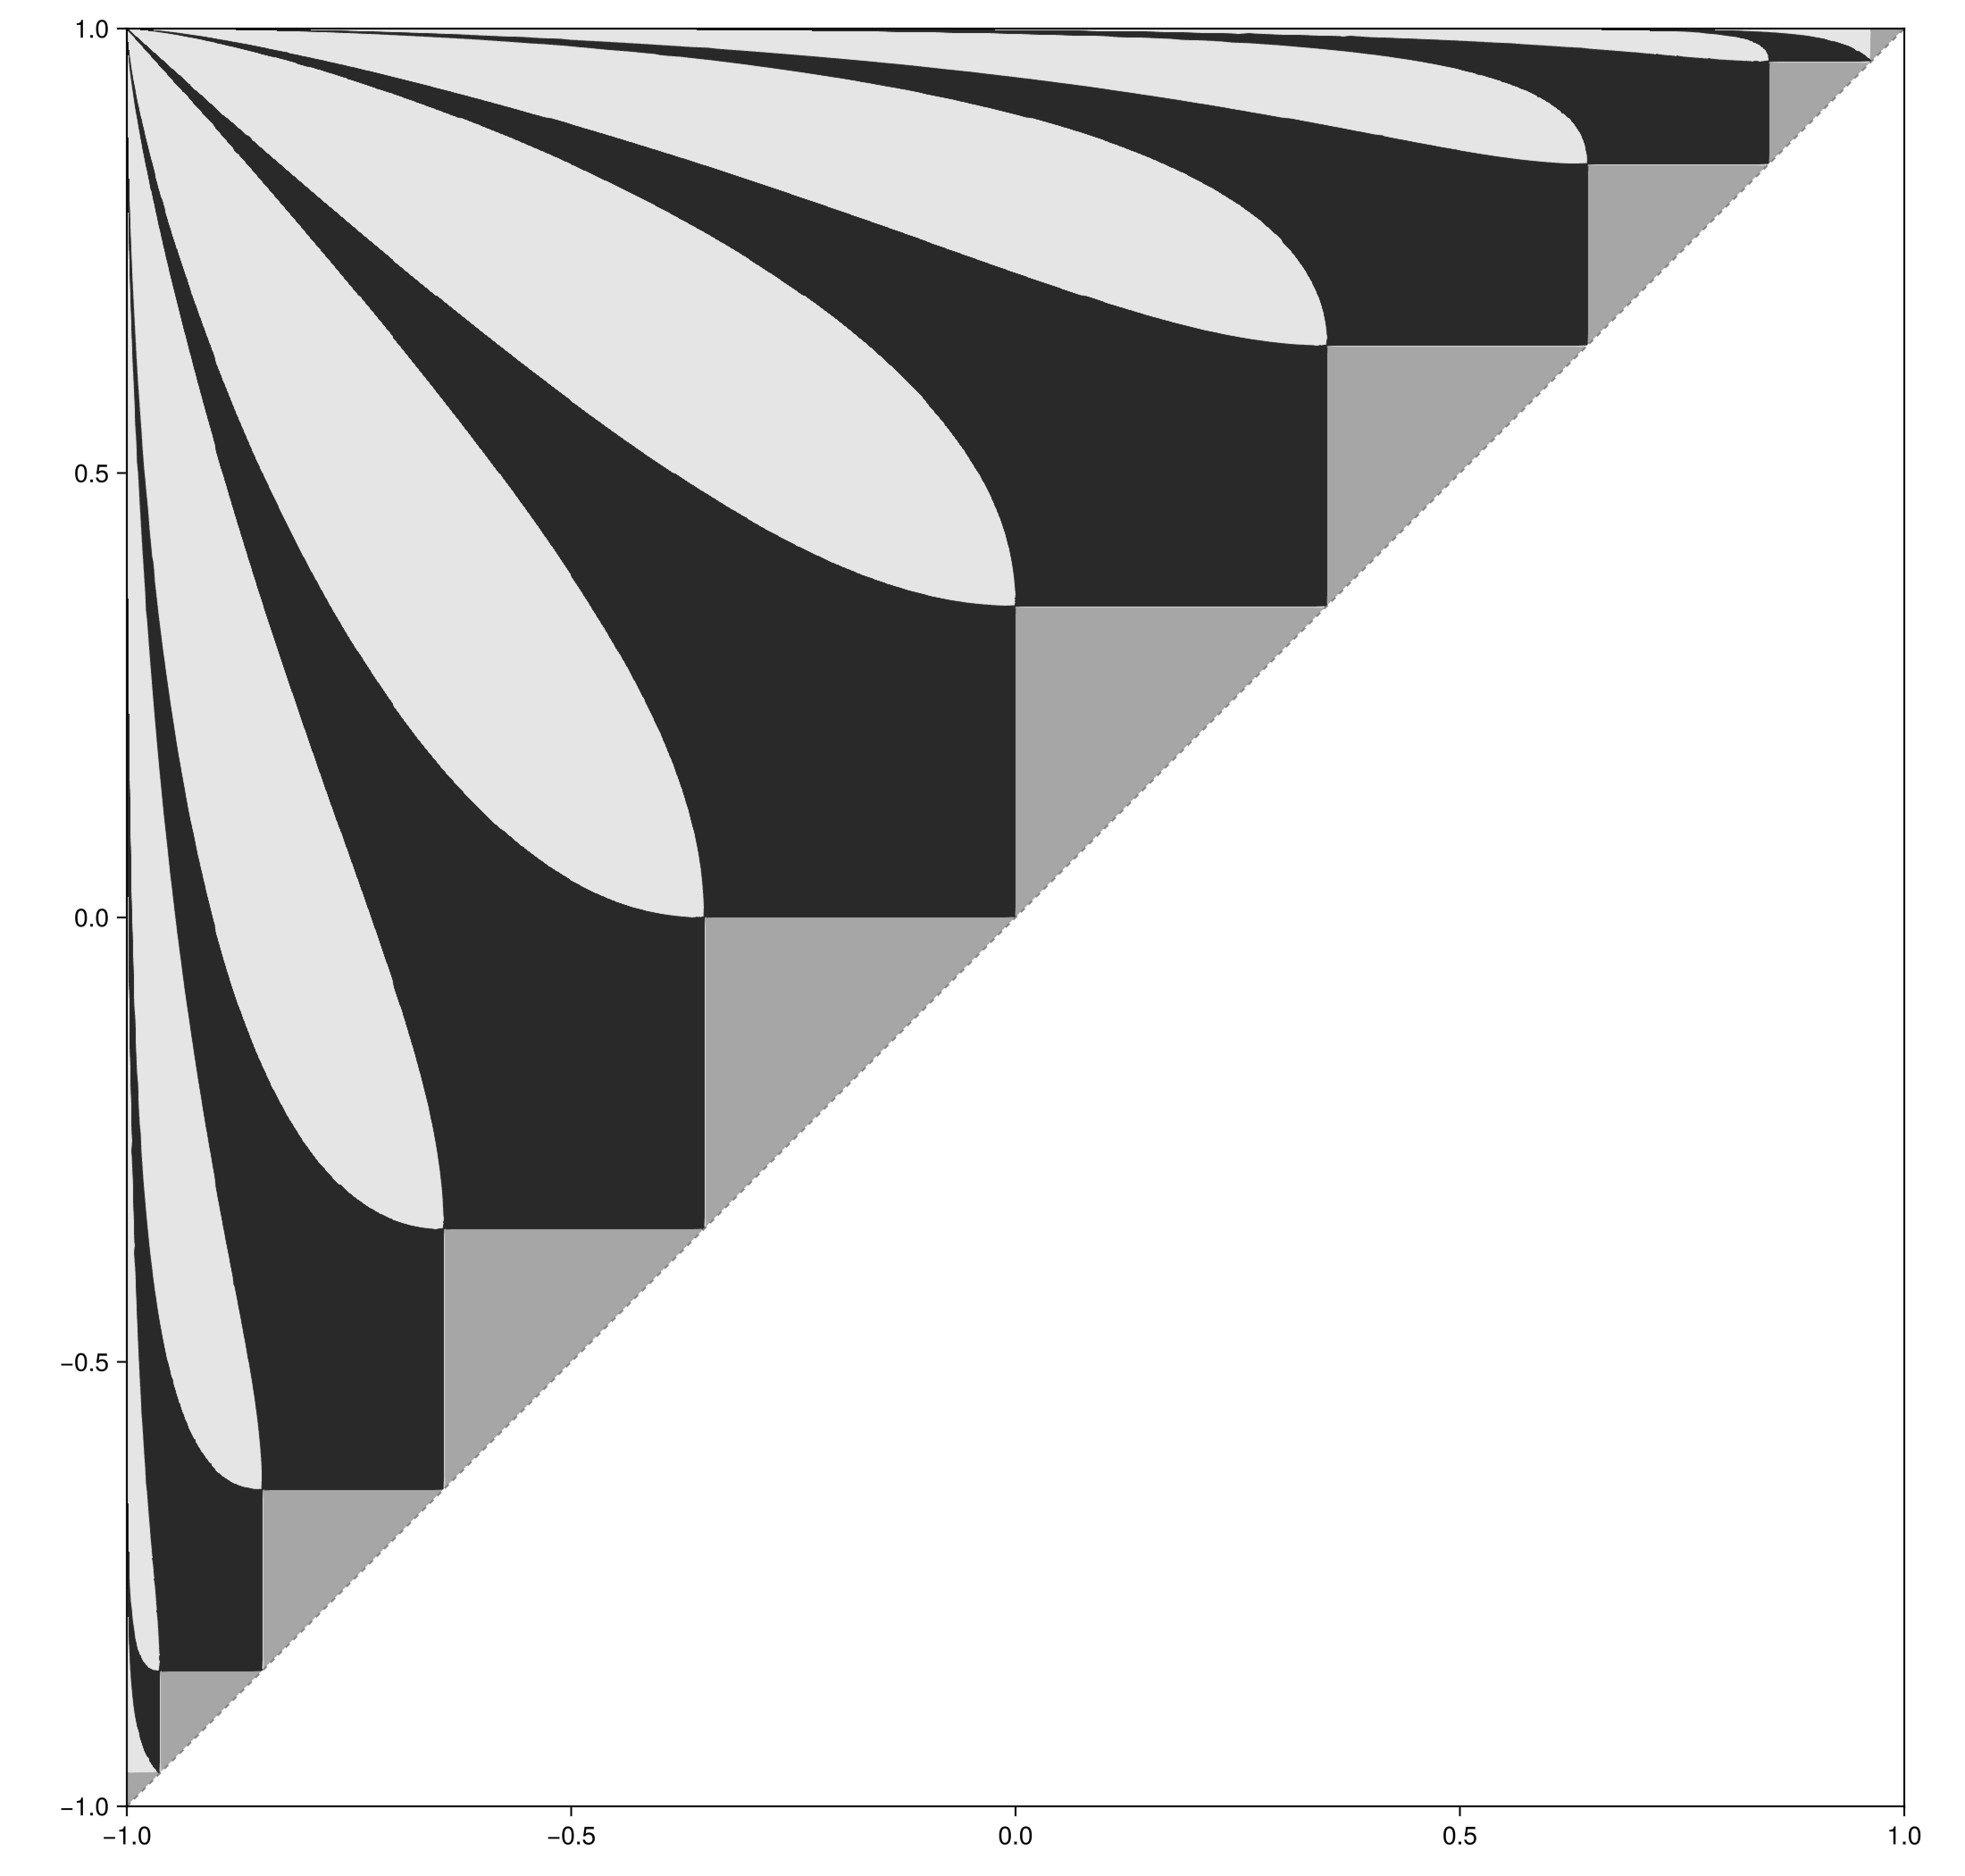

Write Julia code to recreate this figure.
#??? Новый независимый график: сечение при фиксированном γ = T(x₁).
#??? При прямом include подключаем определения xᵢ из points.jl.
if !isdefined(@__MODULE__, :x_1) #???
    include(joinpath(@__DIR__, "points.jl")) #???
end #???

const _GammaPoint = NTuple{2, Float64} #???

#= !!! Нули многочлена Чебышёва в логарифмической координате вместе с
#!!! концами интервала. Прежняя сетка с концентрацией у краёв.
function _gamma_chebyshev_log_nodes(bounds, n::Int) #???
    n >= 2 || throw(ArgumentError("нужно хотя бы два узла")) #???
    low, high = log(Float64(bounds[1])), log(Float64(bounds[2])) #???
    nodes = Vector{Float64}(undef, n) #???
    nodes[1], nodes[end] = Float64(bounds[1]), Float64(bounds[2]) #???
    roots = n - 2 #???
    for k in 1:roots #???
        θ = (2k - 1) * π / (2roots) #???
        nodes[k + 1] = exp((low + high) / 2 - #???
                           (high - low) * cos(θ) / 2) #???
    end #???
    return nodes #???
end #???
=#

function _gamma_finite_value(f) #???
    try #???
        value = f() #???
        return isfinite(value) ? Float64(value) : NaN #???
    catch err #???
        if err isa DomainError || err isa DivideError || err isa OverflowError || #???
           err isa ArgumentError || err isa LinearAlgebra.SingularException || #???
           err isa LinearAlgebra.PosDefException #???
            return NaN #???
        end #???
        rethrow() #???
    end #???
end #???

#??? T(x₃)=-1, T(x₆)=1, T(x₁)=-T(x₂).
# !!! Раньше запрещали полюс между x₃ и x₆ и выбирали неверную ветвь.
#??? Из двух вещественных ветвей выбираем ту, где -1<T(x₄)<T(x₅)<1.
function _gamma_normalization(points::NTuple{6, Float64}) #???
    all(isfinite, points) && length(unique(points)) == 6 || return nothing #???
    x1, x2, x3, x4, x5, x6 = points #???
    w1, w2 = (x1 - x3) / (x6 - x1), (x2 - x3) / (x6 - x2) #???
    all(isfinite, (w1, w2)) && w1 != 0 && w2 != 0 && #???
        signbit(w1) == signbit(w2) || return nothing #???
    magnitude = sqrt(abs(w1)) * sqrt(abs(w2)) #???
    isfinite(magnitude) && magnitude > 0 || return nothing #???
    for scale in (magnitude, -magnitude) #???
        pole = scale == 1 ? Inf : (x3 - scale * x6) / (1 - scale) #???
        # !!! min(x3, x6) < pole < max(x3, x6) && continue
        #??? Полюс допустим между x₃ и x₆, если интервалы x₄…x₄′ и x₅…x₅′ его не пересекают.
        transform(s) = ((s - x3) - scale * (x6 - s)) / #???
                       ((s - x3) + scale * (x6 - s)) #???
        images = transform.(points) #???
        all(isfinite, images) || continue #???
        abs(images[1] + images[2]) <= #???
            1e-9 * max(1.0, abs(images[1]), abs(images[2])) || continue #???
        abs(images[3] + 1) <= 1e-9 && abs(images[6] - 1) <= 1e-9 || continue #???
        -1 < images[4] < images[5] < 1 || continue #???
        return (; transform, pole, gamma=images[1], images) #???
    end #???
    return nothing #???
end #???

function _gamma_add_primes(sample, s, t; N, M) #???
    x4prime = _gamma_finite_value(() -> x_4_prime(s, t; N=N, M=M)) #???
    x5prime = _gamma_finite_value(() -> x_5_prime(s, t; N=N, M=M)) #???
    # !!! all(isfinite, (x4prime, x5prime)) || return nothing
    #??? Дизъюнкция в условии допускает одну корректную prime-границу.
    return merge(sample, (; x4prime, x5prime)) #???
end #???

function _gamma_sample(s, t; N, M, primes=false) #???
    funcs = (x_1, x_2, x_3, x_4, x_5, x_6) #???
    points = ntuple(k -> _gamma_finite_value(() -> funcs[k](s, t; N=N, M=M)), 6) #???
    normalization = _gamma_normalization(points) #???
    normalization === nothing && return nothing #???
    sample = (; gamma=normalization.gamma, points, normalization) #???
    # !!! if !primes; return (; gamma=normalization.gamma, points, normalization); end
    return primes ? _gamma_add_primes(sample, s, t; N=N, M=M) : sample #???
end #???

#??? Корень γ(s,t)=γ₀ на ребре: секущая внутри скобки и бисекция при плохом шаге.
function _gamma_edge_sample(s1, t1, s2, t2, g1, g2, gamma0; N, M, maxiter=16) #???
    (g1 <= gamma0 < g2 || g2 <= gamma0 < g1) || return nothing #???
    low, high = 0.0, 1.0 #???
    f_low, f_high = g1 - gamma0, g2 - gamma0 #???
    λ = clamp(-f_low / (f_high - f_low), 0.0, 1.0) #???
    best = nothing #???
    for _ in 1:maxiter #???
        s, t = s1 + λ * (s2 - s1), t1 + λ * (t2 - t1) #???
        sample = _gamma_sample(s, t; N=N, M=M) #???
        sample === nothing && return nothing #???
        residual = sample.gamma - gamma0 #???
        # !!! best = (s, t, residual)
        best = (s, t, residual, sample) #???
        abs(residual) <= 1e-9 * max(1.0, abs(gamma0)) && break #???
        if (residual < 0) == (f_low < 0) #???
            low, f_low = λ, residual #???
        else #???
            high, f_high = λ, residual #???
        end #???
        proposed = low - f_low * (high - low) / (f_high - f_low) #???
        λ = isfinite(proposed) && low + 0.1 * (high - low) < proposed < #???
            high - 0.1 * (high - low) ? proposed : (low + high) / 2 #???
    end #???
    best === nothing && return nothing #???
    # !!! s, t, residual = best
    s, t, residual, sample = best #???
    abs(residual) <= 1e-5 * max(1.0, abs(gamma0)) || return nothing #???
    # !!! return _gamma_sample(s, t; N=N, M=M, primes=true)
    return _gamma_add_primes(sample, s, t; N=N, M=M) #??? Без повторного расчёта x₁…x₆.
end #???

function _gamma_clip(poly::Vector{_GammaPoint}, signed_distance) #???
    result = _GammaPoint[] #???
    for k in eachindex(poly) #???
        a, b = poly[k], poly[mod1(k + 1, length(poly))] #???
        fa, fb = signed_distance(a), signed_distance(b) #???
        inside_a, inside_b = fa > 0, fb > 0 #???
        if inside_a != inside_b #???
            weight = clamp(fa / (fa - fb), 0.0, 1.0) #???
            push!(result, (a[1] + weight * (b[1] - a[1]), #???
                           a[2] + weight * (b[2] - a[2]))) #???
        end #???
        inside_b && push!(result, b) #???
    end #???
    return result #???
end #???

function _gamma_contains(poly::Vector{_GammaPoint}, x, y) #???
    inside = false #???
    for k in eachindex(poly) #???
        a, b = poly[k], poly[mod1(k + 1, length(poly))] #???
        if (a[2] > y) != (b[2] > y) #???
            crossing = a[1] + (y - a[2]) * (b[1] - a[1]) / (b[2] - a[2]) #???
            x < crossing && (inside = !inside) #???
        end #???
    end #???
    return inside #???
end #???

function _gamma_polygon_area(poly) #???
    twice_area = 0.0 #???
    for k in eachindex(poly) #???
        a, b = poly[k], poly[mod1(k + 1, length(poly))] #???
        twice_area += a[1] * b[2] - b[1] * a[2] #???
    end #???
    return abs(twice_area) / 2 #???
end #???

function _gamma_paint!(mask, coordinates, triangle::Vector{_GammaPoint}; stats=nothing) #???
    all(p -> all(isfinite, p), triangle) || return 0 #???
    poly = triangle #???
    for distance in (p -> p[1] + 1, p -> 1 - p[1], #???
                     p -> p[2] + 1, p -> 1 - p[2], p -> p[2] - p[1]) #???
        poly = _gamma_clip(poly, distance) #???
        length(poly) >= 3 || return 0 #???
    end #???
    area = _gamma_polygon_area(poly) #???
    area > 0 || return 0 #???
    if stats !== nothing #???
        stats[1] += 1 #??? Число многоугольников с ненулевой площадью в квадрате.
        stats[2] += area #??? Сумма площадей до объединения.
    end #???
    xs, ys = extrema(p[1] for p in poly), extrema(p[2] for p in poly) #???
    i1, i2 = searchsortedfirst(coordinates, xs[1]), searchsortedlast(coordinates, xs[2]) #???
    j1, j2 = searchsortedfirst(coordinates, ys[1]), searchsortedlast(coordinates, ys[2]) #???
    painted = 0 #???
    for j in j1:j2, i in i1:i2 #???
        x, y = coordinates[i], coordinates[j] #???
        if !mask[i, j] && x < y && _gamma_contains(poly, x, y) #???
            mask[i, j] = true #???
            painted += 1 #???
        end #???
    end #???
    if painted == 0 #??? Слишком узкая область могла пройти между центрами пикселей.
        half_step = step(coordinates) / 2 #???
        ii1 = max(1, searchsortedfirst(coordinates, xs[1] - half_step)) #???
        ii2 = min(length(coordinates), searchsortedlast(coordinates, xs[2] + half_step)) #???
        jj1 = max(1, searchsortedfirst(coordinates, ys[1] - half_step)) #???
        jj2 = min(length(coordinates), searchsortedlast(coordinates, ys[2] + half_step)) #???
        for j in jj1:jj2, i in ii1:ii2 #???
            mask[i, j] && continue #???
            x, y = coordinates[i], coordinates[j] #???
            # !!! x - half_step < y + half_step || continue
            #??? Закрашиваемая точка сетки сама обязана удовлетворять -1<α₁<β₁<1.
            -1 < x < y < 1 || continue #???
            cell_part = poly #???
            for distance in (p -> p[1] - (x - half_step), #???
                             p -> (x + half_step) - p[1], #???
                             p -> p[2] - (y - half_step), #???
                             p -> (y + half_step) - p[2]) #???
                cell_part = _gamma_clip(cell_part, distance) #???
                length(cell_part) >= 3 || break #???
            end #???
            if length(cell_part) >= 3 && _gamma_polygon_area(cell_part) > 0 #???
                mask[i, j] = true #???
                painted += 1 #???
            end #???
        end #???
        painted > 0 && stats !== nothing && (stats[3] += 1) #???
    end #???
    return painted #???
end #???

#??? Полюс внутри маленького интервала по t требует разрыва, а не длинного ребра через ∞.
function _gamma_strip_crosses_pole(sample, family, t1, t2) #???
    p = sample.points #???
    a, b = family == 1 ? (sample.x4prime, p[4]) : (sample.x5prime, p[5]) #???
    v1, v2 = t1 * b + (1 - t1) * a, t2 * b + (1 - t2) * a #???
    return min(v1, v2) <= sample.normalization.pole <= max(v1, v2) #???
end #???

function _gamma_family_point(sample, family, t) #???
    p, T = sample.points, sample.normalization.transform #???
    if family == 1 #???
        return (T(t * p[4] + (1 - t) * sample.x4prime), T(p[5])) #???
    end #???
    return (T(p[4]), T(t * p[5] + (1 - t) * sample.x5prime)) #???
end #???

function _gamma_paint_segment!(mask, coordinates, a, b; nt=12, stats=nothing) #???
    painted = 0 #???
    for family in 1:2, k in 0:(nt - 1) #???
        if family == 1 #???
            isfinite(a.x4prime) && isfinite(b.x4prime) || continue #???
        else #???
            isfinite(a.x5prime) && isfinite(b.x5prime) || continue #???
        end #???
        t1, t2 = k / nt, (k + 1) / nt #???
        (_gamma_strip_crosses_pole(a, family, t1, t2) || #???
         _gamma_strip_crosses_pole(b, family, t1, t2)) && continue #???
        a1, b1 = _gamma_family_point(a, family, t1), #???
                 _gamma_family_point(b, family, t1) #???
        a2, b2 = _gamma_family_point(a, family, t2), #???
                 _gamma_family_point(b, family, t2) #???
        painted += _gamma_paint!(mask, coordinates, _GammaPoint[a1, b1, b2]; stats=stats) #???
        painted += _gamma_paint!(mask, coordinates, _GammaPoint[a1, b2, a2]; stats=stats) #???
    end #???
    return painted #???
end #???

""" #???
    gamma_value(x, y; N, M) #???

Вычисляет `γ=T(x₁)` по той же нормировке, что и `plot_gamma_slice`. #???
""" #???
function gamma_value(x, y; N::Int, M::Int) #???
    x > 0 && y > 0 || throw(ArgumentError("нужно x>0 и y>0")) #???
    1 <= M < N || throw(ArgumentError("нужно 1 ≤ M < N")) #???
    sample = _gamma_sample(x, y; N=N, M=M) #???
    if sample === nothing #???
        funcs = (x_1, x_2, x_3, x_4, x_5, x_6) #???
        anchors = ntuple(k -> _gamma_finite_value(() -> #???
            funcs[k](x, y; N=N, M=M)), 6) #???
        throw(ArgumentError("для x=$x, y=$y, N=$N, M=$M нормировка не определена; " * #???
                            "(x₁,x₂,x₃,x₄,x₅,x₆)=$anchors")) #???
    end #???
    return sample.gamma #???
end #???

""" #???
    find_gamma_reference(; N, M, x_bounds=(1e-4,50.0), y_bounds=(1e-8,50.0)) #???

Находит внутреннюю точку сетки с корректной нормировкой и пересечением #???
её уровня γ соседними узлами. Возвращает `(x, y, gamma)`. #???
""" #???
function find_gamma_reference(; N::Int, M::Int, #???
    # !!! x_bounds=(1e-3, 10.0), y_bounds=(1e-3, 10.0), nx=13, ny=13,
    x_bounds=(1e-4, 50.0), y_bounds=(1e-8, 50.0), nx=13, ny=13, #???
    preferred=(4.0, 0.026)) #???
    1 <= M < N || throw(ArgumentError("нужно 1 ≤ M < N")) #???
    nx >= 3 && ny >= 3 || throw(ArgumentError("nx и ny должны быть ≥3")) #???
    0 < x_bounds[1] < x_bounds[2] && 0 < y_bounds[1] < y_bounds[2] || #???
        throw(ArgumentError("диапазоны x и y должны быть положительными")) #???
    # !!! xs = exp.(range(log(x_bounds[1]), log(x_bounds[2]); length=nx))
    # !!! ys = exp.(range(log(y_bounds[1]), log(y_bounds[2]); length=ny))
    # !!! xs = _gamma_chebyshev_log_nodes(x_bounds, nx)
    # !!! ys = _gamma_chebyshev_log_nodes(y_bounds, ny)
    xs = exp.(range(log(x_bounds[1]), log(x_bounds[2]); length=nx)) #??? Равномерно по log(x).
    ys = exp.(range(log(y_bounds[1]), log(y_bounds[2]); length=ny)) #??? Равномерно по log(y).
    levels = fill(NaN, nx, ny) #???
    for j in 1:ny, i in 1:nx #???
        sample = _gamma_sample(xs[i], ys[j]; N=N, M=M) #???
        sample === nothing || (levels[i, j] = sample.gamma) #???
    end #???
    choices = Tuple{Float64, Int, Int}[] #???
    for j in 2:(ny - 1), i in 2:(nx - 1) #???
        value = levels[i, j] #???
        isfinite(value) || continue #???
        neighbors = (levels[i - 1, j], levels[i + 1, j], #???
                     levels[i, j - 1], levels[i, j + 1]) #???
        all(isfinite, neighbors) || continue #???
        any(v -> v < value, neighbors) && any(v -> v > value, neighbors) || continue #???
        distance = abs(log(xs[i] / preferred[1])) + #???
                   abs(log(ys[j] / preferred[2])) #???
        push!(choices, (distance, i, j)) #???
    end #???
    if isempty(choices) #???
        finite_count = count(isfinite, levels) #???
        throw(ArgumentError("не найдена внутренняя точка с пересекающимся уровнем γ; " * #???
                            "корректных узлов: $finite_count из $(nx * ny)")) #???
    end #???
    _, i, j = minimum(choices) #???
    return (; x=xs[i], y=ys[j], gamma=levels[i, j]) #???
end #???

#= !!! Отклонённая идея: искать треугольники по ступеням уже нарисованной маски.
#??? Ищем горизонтальные нижние границы чёрных ступеней.
#??? Их правые концы лежат около диагонали и задают вершины серых треугольников.
function _gamma_triangle_cuts(mask, coordinates; min_run_fraction=0.02, #???
                              tolerance_pixels=4) #???
    n = length(coordinates) #???
    lower = [findfirst(view(mask, i, :)) for i in 1:n] #???
    min_run = max(4, ceil(Int, min_run_fraction * n)) #???
    step_size = step(coordinates) #???
    candidates = Float64[] #???
    for level in 2:(n - 2) #???
        level_y = coordinates[level] #???
        run_start = 0 #???
        for i in 1:(n + 1) #???
            on_plateau = i <= n && lower[i] !== nothing && #???
                         abs(lower[i] - level) <= 1 #???
            if on_plateau && run_start == 0 #???
                run_start = i #???
            elseif !on_plateau && run_start != 0 #???
                last_i = i - 1 #???
                if last_i - run_start + 1 >= min_run && #???
                   abs(coordinates[last_i] - level_y) <= #???
                       tolerance_pixels * step_size #???
                    push!(candidates, coordinates[run_start], level_y) #???
                end #???
                run_start = 0 #???
            end #???
        end #???
    end #???
    isempty(candidates) && return Float64[] #???
    sort!(candidates) #???
    cuts = Float64[-1.0] #???
    for value in candidates #???
        value > cuts[end] + tolerance_pixels * step_size && #???
            value < 1 - tolerance_pixels * step_size && #???
            push!(cuts, value) #???
    end #???
    push!(cuts, 1.0) #???
    return length(cuts) >= 3 ? cuts : Float64[] #???
end #???

function _gamma_manual_triangle_cuts(values) #???
    cuts = sort!(Float64.(collect(values))) #???
    all(isfinite, cuts) && all(v -> -1 <= v <= 1, cuts) || #???
        throw(ArgumentError("вершины треугольников должны лежать в [-1,1]")) #???
    isempty(cuts) || first(cuts) > -1 && pushfirst!(cuts, -1.0) #???
    isempty(cuts) || last(cuts) < 1 && push!(cuts, 1.0) #???
    unique!(cuts) #???
    length(cuts) >= 2 || throw(ArgumentError("нужно хотя бы две разные вершины")) #???
    return cuts #???
end #???
=#

function _gamma_triangle_vertices(sample) #???
    isfinite(sample.x4prime) && isfinite(sample.x5prime) || return nothing #???
    p, T = sample.points, sample.normalization.transform #???
    vertices = _GammaPoint[(T(p[4]), T(p[5])), #???
                           (T(sample.x4prime), T(p[5])), #???
                           (T(p[4]), T(sample.x5prime))] #???
    all(v -> all(isfinite, v), vertices) || return nothing #???
    return vertices #???
end #???

#??? Треугольник с заданными пользователем вершинами перемещается вдоль
#??? короткого участка линии γ=γ₀. Берём сечения самого треугольника.
function _gamma_paint_triangle_sweep!(mask, coordinates, a, b; #???
                                      steps=7, stats=nothing) #???
    av, bv = _gamma_triangle_vertices(a), _gamma_triangle_vertices(b) #???
    if av === nothing || bv === nothing #???
        return 0 #???
    end #???
    #= !!! Прежнее заполнение полос между рёбрами треугольников.
    painted = _gamma_paint!(mask, coordinates, av; stats=stats) +
              _gamma_paint!(mask, coordinates, bv; stats=stats)
    for (i, j) in ((1, 2), (2, 3), (3, 1))
        painted += _gamma_paint!(mask, coordinates,
                                 _GammaPoint[av[i], av[j], bv[j]]; stats=stats)
        painted += _gamma_paint!(mask, coordinates,
                                 _GammaPoint[av[i], bv[j], bv[i]]; stats=stats)
    end
    =#
    painted = 0 #???
    for λ in range(0.0, 1.0; length=steps) #???
        triangle = _GammaPoint[ntuple(k -> (1 - λ) * av[i][k] + #???
                                         λ * bv[i][k], 2) for i in 1:3] #???
        painted += _gamma_paint!(mask, coordinates, triangle; stats=stats) #???
    end #???
    return painted #???
end #???

#??? Концы горизонтальных ступеней разбивают всю диагональ от -1 до 1.
#??? Каждая соседняя пара a,b задаёт треугольник (a,a), (b,b), (a,b).
function _gamma_diagonal_intervals(mask, coordinates; #???
                                   min_run_fraction=0.02, tolerance_pixels=4) #???
    n = length(coordinates) #???
    lower = [findfirst(view(mask, i, :)) for i in 1:n] #???
    min_run = max(4, ceil(Int, min_run_fraction * n)) #???
    tolerance = tolerance_pixels * step(coordinates) #???
    candidates = Tuple{Float64, Float64}[] #???
    for level in 2:(n - 1) #???
        run_start = 0 #???
        for i in 1:(n + 1) #???
            on_level = i <= n && lower[i] !== nothing && #???
                       abs(lower[i] - level) <= 1 #???
            if on_level && run_start == 0 #???
                run_start = i #???
            elseif !on_level && run_start != 0 #???
                last_i = i - 1 #???
                a, b = coordinates[run_start], coordinates[level] #???
                if last_i - run_start + 1 >= min_run && #???
                   b > a + tolerance && #???
                   abs(coordinates[last_i] - b) <= tolerance #???
                    push!(candidates, (a, b)) #???
                end #???
                run_start = 0 #???
            end #???
        end #???
    end #???
    sort!(candidates) #???
    intervals = Tuple{Float64, Float64}[] #???
    for (a, b) in candidates #???
        any(old -> abs(old[1] - a) <= tolerance && #???
                   abs(old[2] - b) <= tolerance, intervals) && continue #???
        push!(intervals, (a, b)) #???
    end #???
    isempty(intervals) && return intervals #??? Без надёжных ступеней разбиение неизвестно.
    cuts = Float64[-1.0] #???
    for (a, b) in intervals, value in (a, b) #???
        value > cuts[end] + tolerance && value < 1 - tolerance && #???
            push!(cuts, value) #???
    end #???
    push!(cuts, 1.0) #???
    length(cuts) >= 3 || return Tuple{Float64, Float64}[] #???
    return [(cuts[k], cuts[k + 1]) for k in 1:(length(cuts) - 1)] #???
end #???

function _gamma_reflect_antidiagonal!(classes) #???
    n = size(classes, 1) #???
    size(classes, 2) == n || throw(ArgumentError("для отражения нужна квадратная сетка")) #???
    for j in 2:n, i in 1:(j - 1) #???
        if i + j < n + 1 #??? Точка ниже β₁=-α₁; источник выше неё.
            classes[i, j] = classes[n + 1 - j, n + 1 - i] #???
        end #???
    end #???
    return classes #???
end #???

""" #???
    plot_gamma_slice(gamma0; N, M=nothing, x_bounds=(1e-4,50.0), #???
                     y_bounds=(1e-8,50.0), nx=50, ny=50, pixels=800) #???

При фиксированном `γ=T(x₁)` численно закрашивает в квадрате `[-1,1]²` #???
точки из двух заданных семейств с `α₁<β₁`. `M=nothing` объединяет все #???
`M=1:floor(N/2)`. #???
Концы нижних горизонтальных ступеней разбивают диагональ на отрезки; #???
каждый отрезок от `a` до `b` задаёт серый треугольник с вершинами #???
`(a,a)`, `(b,b)`, `(a,b)`. #???
Все треугольники имеют один оттенок; остальная часть над диагональю — другой. #???
Часть с `α₁+β₁>0` отражается относительно прямой `β₁=-α₁`. #???
Узлы `(nx,ny)` равномерны по `log(x),log(y)` и включают концы диапазонов. #???
Точность определяется сеткой `(nx,ny)`, `nt` и `pixels`. #???
""" #???
# !!! Треугольники с вершинами `(T(x₄),T(x₅))`, `(T(x₄′),T(x₅))`,
# !!! `(T(x₄),T(x₅′))` перекрашивали почти всю чёрную область.
function plot_gamma_slice(gamma0; N::Int, M=nothing, #???
    # !!! x_bounds=(1e-3, 10.0), y_bounds=(1e-3, 10.0),
    x_bounds=(1e-4, 50.0), y_bounds=(1e-8, 50.0), #???
    nx::Int=50, ny::Int=50, pixels::Int=800, nt::Int=12, #???
    # !!! triangle_cuts=nothing,
    # !!! triangle_shades=(0.76, 0.59, 0.86, 0.66, 0.94, 0.70),
    triangle_shade::Real=0.65, remaining_shade::Real=0.90, #???
    dark_shade::Real=0.16, #??? Бывший чёрный цвет стал тёмно-серым.
    graph_name::AbstractString="gamma_slice") #???
    isfinite(gamma0) || throw(ArgumentError("γ должно быть конечным")) #???
    N >= 2 || throw(ArgumentError("N должно быть не меньше 2")) #???
    0 < x_bounds[1] < x_bounds[2] && 0 < y_bounds[1] < y_bounds[2] || #???
        throw(ArgumentError("диапазоны x и y должны иметь положительные возрастающие концы")) #???
    nx >= 2 && ny >= 2 && pixels >= 2 && nt >= 1 || #???
        throw(ArgumentError("nx, ny, pixels должны быть ≥2, а nt ≥1")) #???
    # !!! !isempty(triangle_shades) && all(v -> isfinite(v) && 0 <= v <= 1, triangle_shades) ||
    # !!!     throw(ArgumentError("triangle_shades должен содержать оттенки от 0 до 1"))
    # !!! all(v -> isfinite(v) && 0 <= v <= 1, (triangle_shade, remaining_shade)) &&
    all(v -> isfinite(v) && 0 <= v <= 1, #???
        (triangle_shade, remaining_shade, dark_shade)) && #???
        triangle_shade != remaining_shade || #???
        throw(ArgumentError("оттенки должны лежать между 0 и 1, а два светлых оттенка различаться")) #???
    isempty(strip(graph_name)) && throw(ArgumentError("graph_name не может быть пустым")) #???
    # !!! ms = isnothing(M) ? collect(1:(N - 1)) :
    ms = isnothing(M) ? collect(1:fld(N, 2)) : #???
         (M isa Integer ? [M] : collect(M)) #???
    isempty(ms) && throw(ArgumentError("список M пуст")) #???
    # !!! all(m -> m isa Integer && 1 <= m < N, ms) ||
    all(m -> m isa Integer && 1 <= m <= fld(N, 2), ms) || #???
        throw(ArgumentError("каждое M должно лежать в 1:floor(N/2)")) #???
    ms = sort!(unique(Int.(ms))) #???
    coordinates = range(-1 + 1 / pixels, 1 - 1 / pixels; length=pixels) #???
    mask = falses(pixels, pixels) #???
    # !!! triangle_masks = BitMatrix[]
    gamma0 = Float64(gamma0) #???
    # !!! sx = _gamma_chebyshev_log_nodes(x_bounds, nx)
    # !!! sy = _gamma_chebyshev_log_nodes(y_bounds, ny)
    sx = exp.(range(log(x_bounds[1]), log(x_bounds[2]); length=nx)) #??? Равномерно по log(x).
    sy = exp.(range(log(y_bounds[1]), log(y_bounds[2]); length=ny)) #??? Равномерно по log(y).
    for m in ms #???
        started = time_ns() #???
        # !!! sx = exp.(range(log(x_bounds[1]), log(x_bounds[2]); length=nx))
        # !!! sy = exp.(range(log(y_bounds[1]), log(y_bounds[2]); length=ny))
        levels = fill(NaN, nx, ny) #???
        # !!! progress_step = max(1, cld(ny, 5))
        progress_step = max(1, cld(ny, 20)) #??? Чаще показываем ход расчёта при расширенном диапазоне.
        first_row_step = max(1, cld(nx, 10)) #??? Первый ряд может быть самым дорогим при малом y.
        for j in 1:ny #???
            for i in 1:nx #???
                if j == 1 && (i == 1 || i % first_row_step == 0) #???
                    @info "Первый ряд сетки γ" M=m узел=i всего=nx x=sx[i] y=sy[j] секунд=round((time_ns() - started) / 1e9; digits=1) #???
                end #???
                sample = _gamma_sample(sx[i], sy[j]; N=N, M=m) #???
                sample === nothing || (levels[i, j] = sample.gamma) #???
            end #???
            # !!! if j % progress_step == 0 || j == ny
            if j == 1 || j % progress_step == 0 || j == ny #???
                # !!! @info "Вычисление γ" M=m строк=j всего=ny
                @info "Вычисление γ" M=m строк=j всего=ny секунд=round((time_ns() - started) / 1e9; digits=1) #???
            end #???
        end #???
        grid_seconds = round((time_ns() - started) / 1e9; digits=1) #???
        finite_levels = filter(isfinite, vec(levels)) #???
        level_range = isempty(finite_levels) ? nothing : extrema(finite_levels) #???
        # !!! @info "Сетка γ" M=m конечных=length(finite_levels) диапазон=level_range цель=gamma0
        @info "Сетка γ" M=m конечных=length(finite_levels) диапазон=level_range цель=gamma0 секунд=grid_seconds кеш_тета=length(THETA_MATRIX_CACHE) кеш_преобразований=length(MODULAR_TRANSFORM_CACHE) кеш_характеристик=length(MODULAR_CHAR_CACHE) #???
        contour_started = time_ns() #???
        edge_cache = Dict{Tuple{Tuple{Int, Int}, Tuple{Int, Int}}, Any}() #???
        edge_time_ns = Ref(0) #??? Время вычисления пересечений уровня γ с рёбрами.
        edge_count = Ref(0) #??? Число действительно вычисленных рёбер без попаданий в кеш.
        function crossing(p, q) #???
            key = p < q ? (p, q) : (q, p) #???
            return get!(edge_cache, key) do #???
                g1, g2 = levels[p...], levels[q...] #???
                # !!! _gamma_edge_sample(sx[p[1]], sy[p[2]], sx[q[1]], sy[q[2]],
                # !!!                    g1, g2, gamma0; N=N, M=m)
                edge_started = time_ns() #???
                result = _gamma_edge_sample(sx[p[1]], sy[p[2]], sx[q[1]], sy[q[2]], #???
                                            g1, g2, gamma0; N=N, M=m) #???
                edge_time_ns[] += time_ns() - edge_started #???
                edge_count[] += 1 #???
                result #???
            end #???
        end #???
        segments, painted = 0, 0 #???
        paint_time_ns = 0 #??? Время построения и закраски полос на сетке пикселей.
        # !!! triangle_mask = falses(pixels, pixels)
        # !!! triangle_painted = 0
        first_available, second_available = 0, 0 #???
        paint_stats = [0.0, 0.0, 0.0] #??? Многоугольники, площадь, субпиксельные попадания.
        # !!! triangle_stats = [0.0, 0.0, 0.0]
        for j in 1:(ny - 1), i in 1:(nx - 1) #???
            for corners in (((i, j), (i + 1, j), (i + 1, j + 1)), #???
                            ((i, j), (i + 1, j + 1), (i, j + 1))) #???
                all(p -> isfinite(levels[p...]), corners) || continue #???
                gmin, gmax = extrema(levels[p...] for p in corners) #???
                gmin <= gamma0 < gmax || continue #???
                cuts = Any[] #???
                for (a, b) in ((1, 2), (2, 3), (3, 1)) #???
                    sample = crossing(corners[a], corners[b]) #???
                    sample === nothing || push!(cuts, sample) #???
                end #???
                length(cuts) == 2 || continue #???
                segments += 1 #???
                first_available += all(isfinite(cut.x4prime) for cut in cuts) #???
                second_available += all(isfinite(cut.x5prime) for cut in cuts) #???
                # !!! painted += _gamma_paint_segment!(mask, coordinates, cuts[1], cuts[2];
                # !!!                                   nt=nt, stats=paint_stats)
                paint_started = time_ns() #???
                painted += _gamma_paint_segment!(mask, coordinates, cuts[1], cuts[2]; #???
                                                  nt=nt, stats=paint_stats) #???
                paint_time_ns += time_ns() - paint_started #???
                # !!! triangle_painted += _gamma_paint_triangle_sweep!(triangle_mask,
                # !!!     coordinates, cuts[1], cuts[2]; stats=triangle_stats)
            end #???
        end #???
        # !!! push!(triangle_masks, triangle_mask)
        elapsed = round((time_ns() - started) / 1e9; digits=1) #???
        contour_seconds = round((time_ns() - contour_started) / 1e9; digits=1) #???
        # !!! @info "Готово для M" M=m сегментов=segments первая_граница=first_available вторая_граница=second_available новых_пикселей=painted многоугольников=Int(paint_stats[1]) площадь_до_объединения=paint_stats[2] субпиксельных=Int(paint_stats[3]) секунд=elapsed
        # !!! @info "Готово для M" M=m сегментов=segments первая_граница=first_available вторая_граница=second_available новых_пикселей=painted многоугольников=Int(paint_stats[1]) площадь_до_объединения=paint_stats[2] субпиксельных=Int(paint_stats[3]) сетка_секунд=grid_seconds пересечения_и_заливка_секунд=contour_seconds секунд=elapsed
        @info "Готово для M" M=m сегментов=segments первая_граница=first_available вторая_граница=second_available новых_пикселей=painted многоугольников=Int(paint_stats[1]) площадь_до_объединения=paint_stats[2] субпиксельных=Int(paint_stats[3]) сетка_секунд=grid_seconds пересечений=edge_count[] пересечения_секунд=round(edge_time_ns[] / 1e9; digits=1) заливка_секунд=round(paint_time_ns / 1e9; digits=1) пересечения_и_заливка_секунд=contour_seconds секунд=elapsed #???
        # !!! @info "Треугольники для M" M=m пикселей=count(triangle_mask) новых_пикселей=triangle_painted площадь_до_объединения=triangle_stats[2]
    end #???
    any(mask) || @warn "Чёрная область пуста на выбранной сетке; проверьте диапазоны γ в сообщениях выше" #???
    diagonal_intervals = _gamma_diagonal_intervals(mask, coordinates) #???
    isempty(diagonal_intervals) && @warn "Не найдены ступени для построения диагональных треугольников; попробуйте увеличить pixels" #???
    @info "Треугольники на диагонали" интервалы=diagonal_intervals #???
    fig = Makie.Figure(size=(1100, 1050)) #???
    # !!! ax = Makie.Axis(fig[1, 1]; xlabel="α₁", ylabel="β₁", aspect=Makie.DataAspect())
    ax = Makie.Axis(fig[1, 1]; xlabel="", ylabel="", #???
                    aspect=Makie.DataAspect()) #???
    #= !!! Несколько слоёв heatmap скрывали треугольники или перекрашивали чёрное непредсказуемо.
    for (k, triangle_mask) in enumerate(triangle_masks)
        visible_triangle = triangle_mask .& .!mask
        any(visible_triangle) || continue
        shade = triangle_shades[mod1(k, length(triangle_shades))]
        Makie.heatmap!(ax, coordinates, coordinates, Float32.(visible_triangle);
                       colormap=[Makie.RGBAf(1, 1, 1, 0),
                                 Makie.RGBAf(shade, shade, shade, 1)],
                       colorrange=(0, 1))
    end
    Makie.heatmap!(ax, coordinates, coordinates, Float32.(mask);
                   colormap=[Makie.RGBAf(1, 1, 1, 0), Makie.RGBAf(0, 0, 0, 1)],
                   colorrange=(0, 1))
    =#
    #= !!! Категориальная заливка серым перекрывала прежнюю чёрную фигуру.
    classes = zeros(Float32, pixels, pixels)
    classes[mask] .= 1
    colors = Makie.RGBAf[Makie.RGBAf(1, 1, 1, 1), Makie.RGBAf(0, 0, 0, 1)]
    for (k, triangle_mask) in enumerate(triangle_masks)
        shade = triangle_shades[mod1(k, length(triangle_shades))]
        push!(colors, Makie.RGBAf(shade, shade, shade, 1))
        classes[triangle_mask] .= Float32(k + 1)
    end
    Makie.heatmap!(ax, coordinates, coordinates, classes;
                   colormap=colors, colorrange=(0, length(colors) - 1))
    =#
    # !!! Makie.heatmap!(ax, coordinates, coordinates, Float32.(mask);
    # !!!                colormap=[Makie.RGBAf(1, 1, 1, 1), Makie.RGBAf(0, 0, 0, 1)],
    # !!!                colorrange=(0, 1))
    # !!! classes = zeros(Float32, pixels, pixels)
    # !!! classes[mask] .= 1
    # !!! colors = Makie.RGBAf[Makie.RGBAf(1, 1, 1, 1), Makie.RGBAf(0, 0, 0, 1)]
    classes = zeros(Float32, pixels, pixels) #??? 0 — белое под диагональю.
    for j in 2:pixels #???
        classes[1:(j - 1), j] .= 1 #??? 1 — светло-серое над диагональю.
    end #???
    # !!! classes[mask] .= 2
    classes[mask] .= 2 #??? 2 — тёмно-серая область.
    colors = Makie.RGBAf[Makie.RGBAf(1, 1, 1, 1), #???
                         Makie.RGBAf(remaining_shade, remaining_shade, remaining_shade, 1), #???
                         # !!! Makie.RGBAf(0, 0, 0, 1),
                         Makie.RGBAf(dark_shade, dark_shade, dark_shade, 1), #???
                         Makie.RGBAf(triangle_shade, triangle_shade, triangle_shade, 1)] #???
    # !!! for (k, (a, b)) in enumerate(diagonal_intervals)
    for (a, b) in diagonal_intervals #???
        triangle_mask = falses(pixels, pixels) #???
        vertices = _GammaPoint[(a, a), (b, b), (a, b)] #???
        _gamma_paint!(triangle_mask, coordinates, vertices) #???
        # !!! shade = triangle_shades[mod1(k, length(triangle_shades))]
        # !!! push!(colors, Makie.RGBAf(shade, shade, shade, 1))
        # !!! classes[triangle_mask] .= Float32(k + 1)
        visible_triangle = triangle_mask .& .!mask #??? Сохраняем прежнюю чёрную фигуру.
        # !!! classes[visible_triangle] .= Float32(k + 1)
        classes[visible_triangle] .= 3 #??? Один оттенок для всех треугольников.
        @info "Диагональный треугольник" вершины=vertices пикселей=count(visible_triangle) пересечение_с_чёрным=count(triangle_mask .& mask) #???
    end #???
    #??? Отражение (α₁,β₁) ↦ (-β₁,-α₁). Отражаем готовую раскраску,
    #??? чтобы границы тёмной области и треугольники совпали попиксельно.
    _gamma_reflect_antidiagonal!(classes) #???
    Makie.heatmap!(ax, coordinates, coordinates, classes; #???
                   colormap=colors, colorrange=(0, length(colors) - 1)) #???
    # !!! Если рисовать контур исходной чёрной маски поверх серой,
    # !!! внутри перекрашенных треугольников остаются лишние чёрные линии.
    # !!! if any(mask)
    # !!!     Makie.contour!(ax, coordinates, coordinates, Float32.(mask);
    # !!!                    levels=[0.5], color=:black, linewidth=1)
    # !!! end
    Makie.lines!(ax, [-1.0, 1.0], [-1.0, 1.0]; color=:gray, #???
                 linestyle=:dash, linewidth=1) #???
    Makie.xlims!(ax, -1, 1) #???
    Makie.ylims!(ax, -1, 1) #???
    file = endswith(lowercase(graph_name), ".png") ? graph_name : graph_name * ".png" #???
    path = joinpath(@__DIR__, file) #???
    Makie.save(path, fig) #???
    println("График сохранён: ", path) #???
    # !!! display(fig)
    if lowercase(get(ENV, "SHTIFFEL_PLOT_BACKEND", "gl")) != "cairo" #???
        display(fig) #??? В оконном режиме показываем рисунок как прежде.
    end #??? При CairoMakie достаточно уже сохранённого PNG.
    return fig #???
end #???
